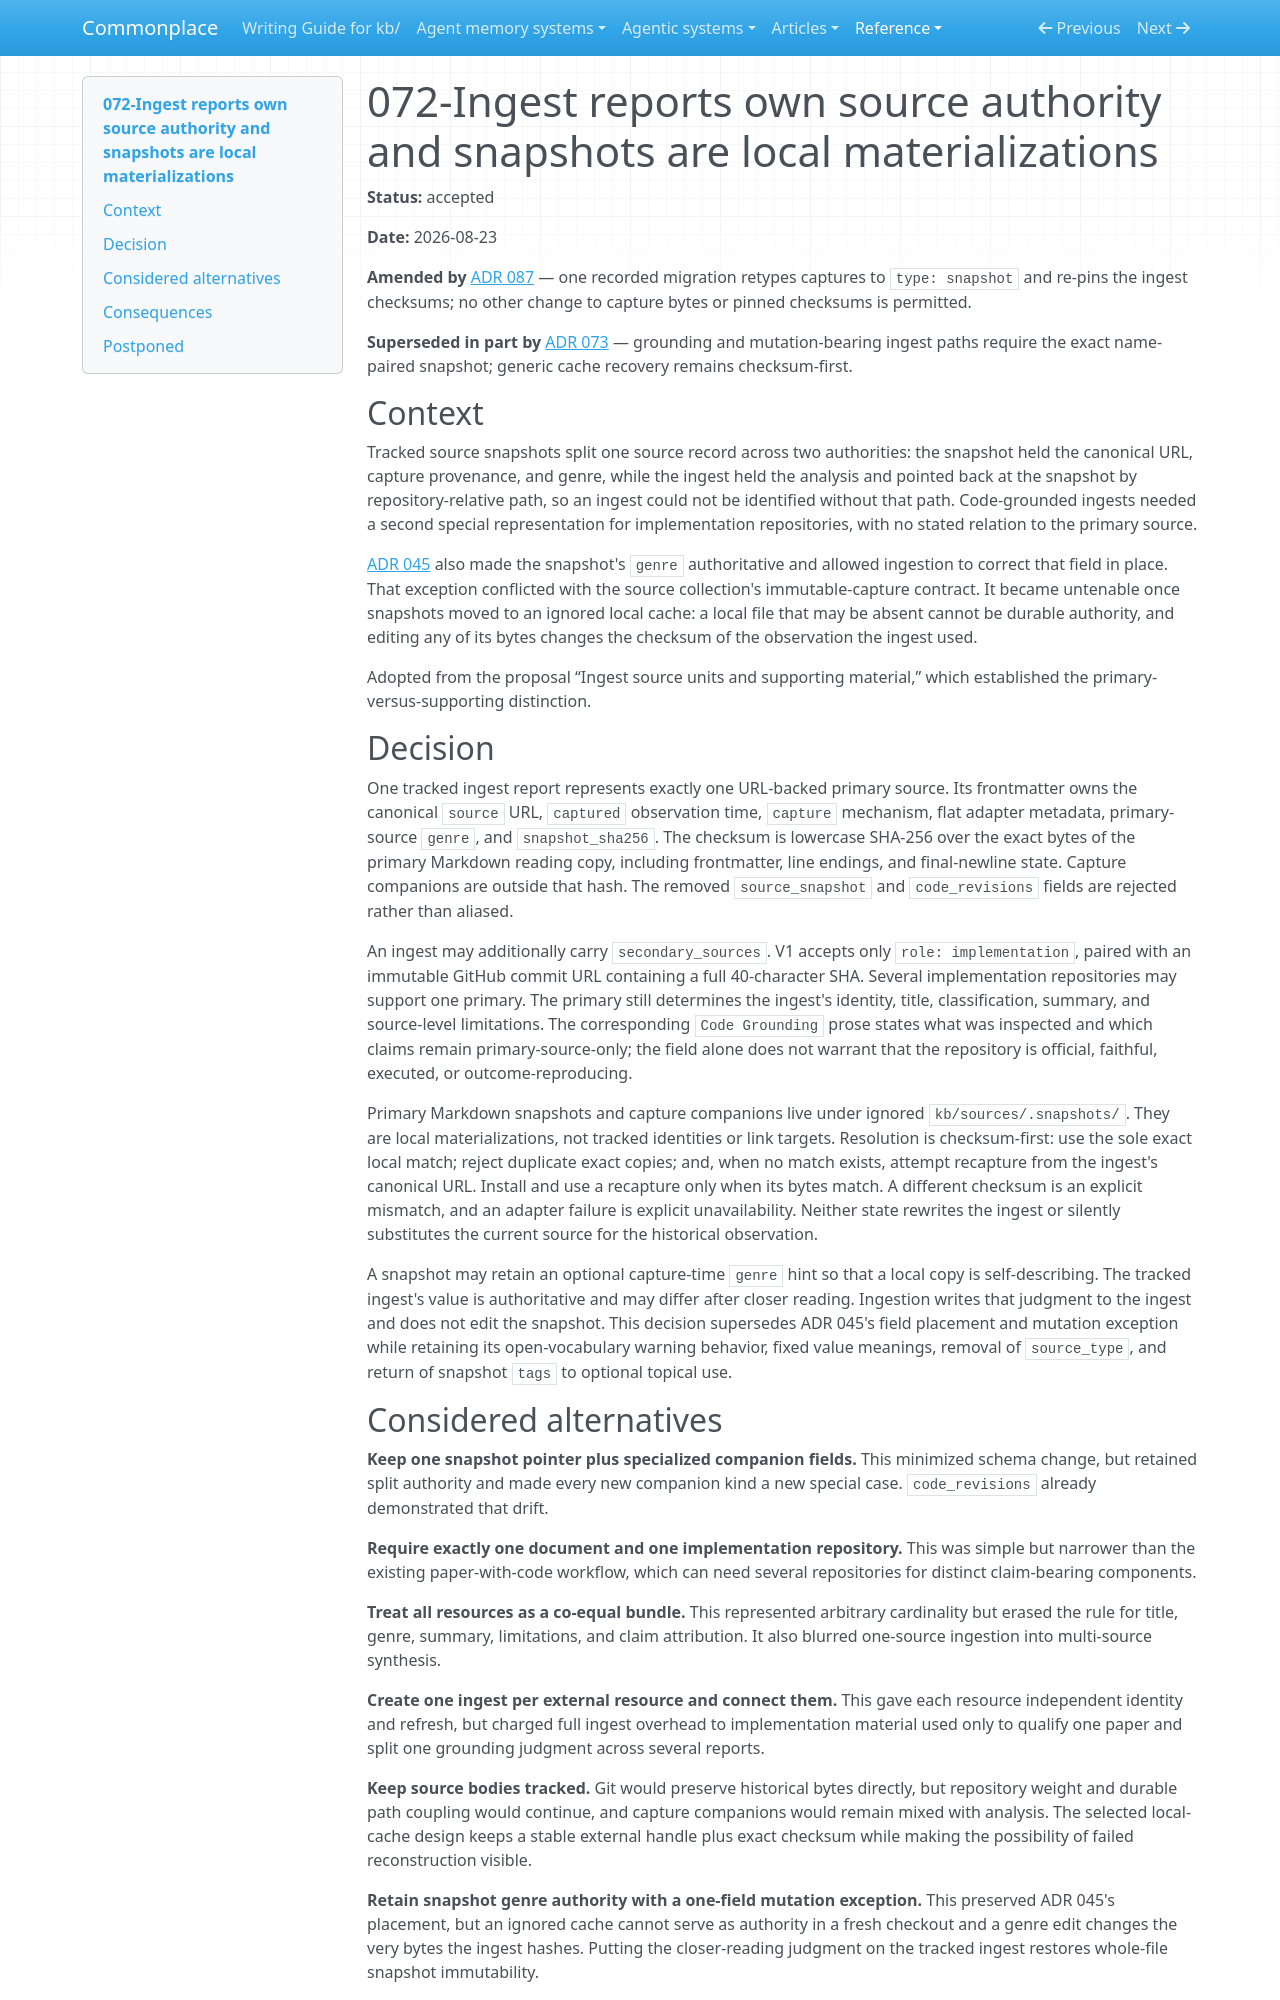

repository: zby/commonplace · page: reference/adr/072-ingests-own-source-authority-and-snapshots-are-local/index.html · generator: mkdocs

---
description: "Ingest reports own durable primary and implementation-source identity, capture provenance, genre, and exact snapshot checksums; ignored snapshots are local reading copies"
type: reference/types/adr.md
tags: []
status: accepted
---

# 072-Ingest reports own source authority and snapshots are local materializations

**Status:** accepted

**Date:** 2026-08-23

**Amended by** [ADR 087](./087-source-and-report-types-are-global-library-types.md) — one recorded migration retypes captures to `type: snapshot` and re-pins the ingest checksums; no other change to capture bytes or pinned checksums is permitted.

**Superseded in part by** [ADR 073](./073-untracked-source-snapshots-require-ingest-grounding.md) — grounding and mutation-bearing ingest paths require the exact name-paired snapshot; generic cache recovery remains checksum-first.

## Context

Tracked source snapshots split one source record across two authorities: the
snapshot held the canonical URL, capture provenance, and genre, while the
ingest held the analysis and pointed back at the snapshot by repository-relative
path, so an ingest could not be identified without that path. Code-grounded
ingests needed a second special representation for implementation
repositories, with no stated relation to the primary source.

[ADR 045](./045-source-genre-is-a-single-open-field-on-the-snapshot.md) also
made the snapshot's `genre` authoritative and allowed ingestion to correct that
field in place. That exception conflicted with the source collection's
immutable-capture contract. It became untenable once snapshots moved to an
ignored local cache: a local file that may be absent cannot be durable
authority, and editing any of its bytes changes the checksum of the observation
the ingest used.

Adopted from the proposal “Ingest source units and supporting material,”
which established the primary-versus-supporting distinction.

## Decision

One tracked ingest report represents exactly one URL-backed primary source. Its
frontmatter owns the canonical `source` URL, `captured` observation time,
`capture` mechanism, flat adapter metadata, primary-source `genre`, and
`snapshot_sha256`. The checksum is lowercase SHA-256 over the exact bytes of
the primary Markdown reading copy, including frontmatter, line endings, and
final-newline state. Capture companions are outside that hash. The removed
`source_snapshot` and `code_revisions` fields are rejected rather than aliased.

An ingest may additionally carry `secondary_sources`. V1 accepts only
`role: implementation`, paired with an immutable GitHub commit URL containing
a full 40-character SHA. Several implementation repositories may support one
primary. The primary still determines the ingest's identity, title,
classification, summary, and source-level limitations. The corresponding
`Code Grounding` prose states what was inspected and which claims remain
primary-source-only; the field alone does not warrant that the repository is
official, faithful, executed, or outcome-reproducing.

Primary Markdown snapshots and capture companions live under ignored
`kb/sources/.snapshots/`. They are local materializations, not tracked
identities or link targets. Resolution is checksum-first: use the sole exact
local match; reject duplicate exact copies; and, when no match exists, attempt
recapture from the ingest's canonical URL. Install and use a recapture only
when its bytes match. A different checksum is an explicit mismatch, and an
adapter failure is explicit unavailability. Neither state rewrites the ingest
or silently substitutes the current source for the historical observation.

A snapshot may retain an optional capture-time `genre` hint so that a local
copy is self-describing. The tracked ingest's value is authoritative and may
differ after closer reading. Ingestion writes that judgment to the ingest and
does not edit the snapshot. This decision supersedes ADR 045's field placement
and mutation exception while retaining its open-vocabulary warning behavior,
fixed value meanings, removal of `source_type`, and return of snapshot `tags`
to optional topical use.
